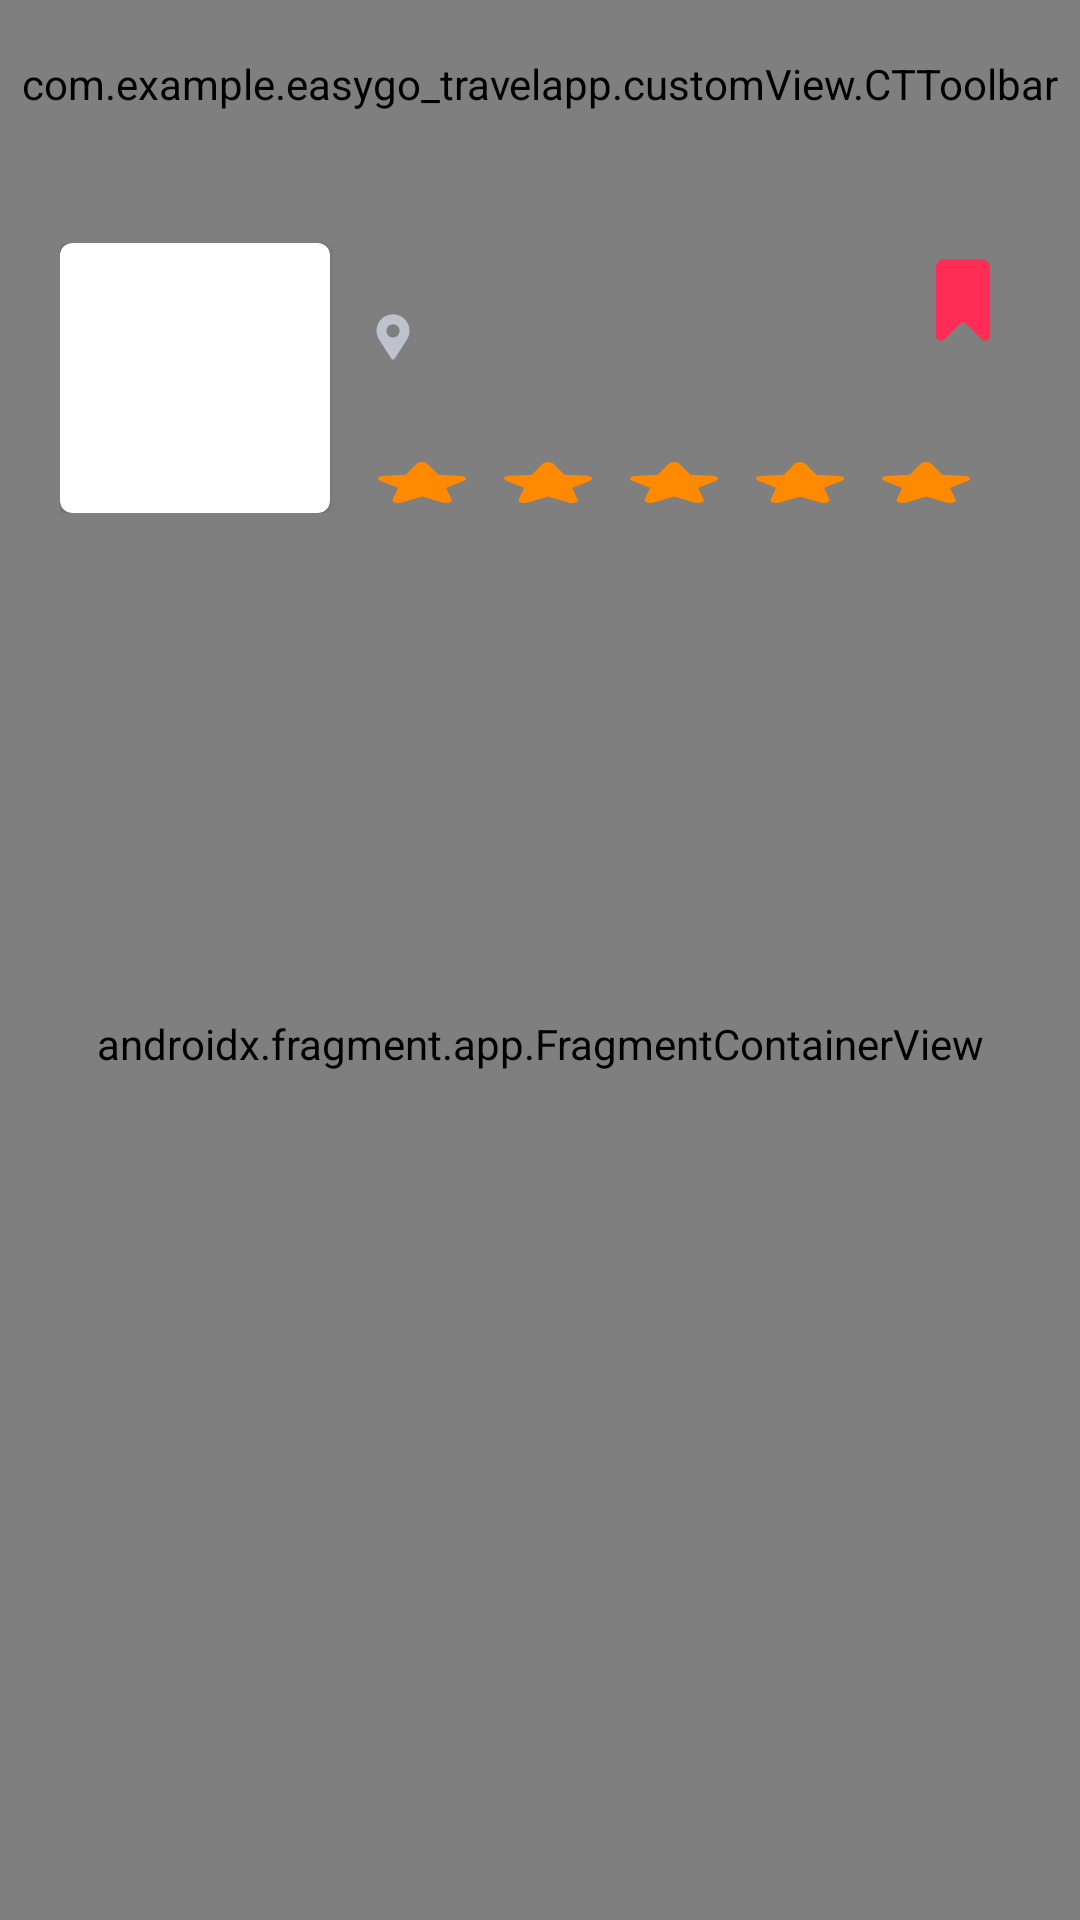

Reconstruct the res/layout file that produces this screen, plus the resources it refers to.
<!-- AndroidManifest.xml: application theme Theme.EasyGoTravelApp.NoActionBar -->
<!-- res/layout/activity_tour_detail.xml -->
<?xml version="1.0" encoding="utf-8"?>
<androidx.constraintlayout.widget.ConstraintLayout xmlns:android="http://schemas.android.com/apk/res/android"
    xmlns:map="http://schemas.android.com/apk/res-auto"
    xmlns:tools="http://schemas.android.com/tools"
    android:layout_width="match_parent"
    android:layout_height="match_parent"
    tools:context=".activity.TourDetailActivity">

    <com.example.easygo_travelapp.customView.CTToolbar
        android:id="@+id/toolbar"
        android:layout_width="match_parent"
        android:layout_height="?actionBarSize"
        map:layout_constraintTop_toTopOf="parent" />

    <androidx.fragment.app.FragmentContainerView
        android:id="@+id/fmMaps"
        android:name="com.google.android.gms.maps.SupportMapFragment"
        android:layout_width="match_parent"
        android:layout_height="0dp"
        map:layout_constraintBottom_toBottomOf="parent"
        map:layout_constraintTop_toBottomOf="@id/toolbar" />

    <LinearLayout
        android:layout_width="match_parent"
        android:layout_height="wrap_content"
        map:layout_constraintTop_toBottomOf="@id/toolbar"
        android:layout_margin="10dp">

        <include
            android:id="@+id/itemTour"
            layout="@layout/item_tour_favourite"
            map:layout_constraintTop_toBottomOf="@id/toolbar" />
    </LinearLayout>


    <androidx.recyclerview.widget.RecyclerView
        android:id="@+id/rvTourDetail"
        android:layout_width="match_parent"
        android:layout_height="wrap_content"
        android:layout_marginBottom="20dp"
        map:layout_constraintBottom_toBottomOf="parent" />

</androidx.constraintlayout.widget.ConstraintLayout>
<!-- res/layout/item_tour_favourite.xml (included above) -->
<?xml version="1.0" encoding="utf-8"?>
<androidx.constraintlayout.widget.ConstraintLayout xmlns:android="http://schemas.android.com/apk/res/android"
    android:layout_width="match_parent"
    android:layout_height="wrap_content"
    xmlns:app="http://schemas.android.com/apk/res-auto"
    android:paddingStart="10dp"
    android:paddingEnd="10dp"
    android:paddingVertical="15dp"
    android:background="@drawable/shape_border_radius">

    <androidx.cardview.widget.CardView
        android:id="@+id/cvImage"
        android:layout_width="90dp"
        android:layout_height="90dp"
        app:layout_constraintTop_toTopOf="parent"
        app:layout_constraintStart_toStartOf="parent"
        app:cardCornerRadius="4dp">

        <ImageView
            android:scaleType="fitXY"
            android:id="@+id/imgTour"
            android:layout_width="match_parent"
            android:layout_height="match_parent" />
    </androidx.cardview.widget.CardView>

    <TextView
        android:id="@+id/tvNameTour"
        android:layout_width="0dp"
        android:layout_height="wrap_content"
        app:layout_constraintTop_toTopOf="@+id/cvImage"
        app:layout_constraintStart_toEndOf="@+id/cvImage"
        app:layout_constraintEnd_toStartOf="@id/imgBookMark"
        android:layout_marginStart="10dp"
        android:textColor="@color/color_1E2432"
        android:textSize="15dp"
        android:textStyle="bold"
        android:maxLines="2" />
    <TextView
        android:id="@+id/tvLocation"
        android:layout_width="wrap_content"
        android:layout_height="wrap_content"
        app:layout_constraintStart_toStartOf="@id/tvNameTour"
        app:layout_constraintTop_toBottomOf="@id/tvNameTour"
        android:textColor="@color/color_BEC2CE"
        android:textSize="15dp"
        android:drawableStart="@drawable/ic_marker"
        android:drawableTint="@color/color_BEC2CE" />

    <ImageView
        android:id="@+id/imgBookMark"
        android:layout_width="38dp"
        android:layout_height="38dp"
        app:layout_constraintTop_toTopOf="@+id/cvImage"
        app:layout_constraintEnd_toEndOf="@+id/tvTimeTour"
        android:background="@drawable/ic_bookmark"
        android:backgroundTint="@color/color_FF2D55" />

    <LinearLayout
        android:layout_width="0dp"
        android:layout_height="wrap_content"
        app:layout_constraintStart_toStartOf="@id/tvNameTour"
        app:layout_constraintEnd_toStartOf="@id/tvTimeTour"
        app:layout_constraintBottom_toBottomOf="@+id/cvImage"
        android:orientation="horizontal"
        android:gravity="center"
        android:weightSum="5"
        android:layout_marginEnd="10dp">
        <ImageView
            android:id="@+id/imgStar1"
            android:layout_width="0dp"
            android:layout_height="wrap_content"
            android:layout_weight="1"
            android:background="@drawable/ic_star"
            app:layout_constraintStart_toStartOf="@id/tvNameTour"
            app:layout_constraintBottom_toBottomOf="@+id/cvImage"/>

        <ImageView
            android:id="@+id/imgStar2"
            android:layout_width="0dp"
            android:layout_height="wrap_content"
            android:layout_weight="1"
            android:background="@drawable/ic_star"
            app:layout_constraintStart_toEndOf="@id/imgStar1"
            app:layout_constraintTop_toTopOf="@id/imgStar1" />

        <ImageView
            android:id="@+id/imgStar3"
            android:layout_width="0dp"
            android:layout_height="wrap_content"
            android:layout_weight="1"
            android:background="@drawable/ic_star"
            app:layout_constraintStart_toEndOf="@id/imgStar2"
            app:layout_constraintTop_toTopOf="@id/imgStar2" />

        <ImageView
            android:id="@+id/imgStar4"
            android:layout_width="0dp"
            android:layout_height="wrap_content"
            android:layout_weight="1"
            android:background="@drawable/ic_star"
            app:layout_constraintStart_toEndOf="@id/imgStar3"
            app:layout_constraintTop_toTopOf="@id/imgStar3" />

        <ImageView
            android:id="@+id/imgStar5"
            android:layout_width="0dp"
            android:layout_height="wrap_content"
            android:layout_weight="1"
            android:background="@drawable/ic_star"
            app:layout_constraintStart_toEndOf="@id/imgStar4"
            app:layout_constraintTop_toTopOf="@id/imgStar4" />
    </LinearLayout>

    <TextView
        android:id="@+id/tvTimeTour"
        android:layout_width="wrap_content"
        android:layout_height="wrap_content"
        app:layout_constraintEnd_toEndOf="parent"
        app:layout_constraintBottom_toBottomOf="@id/cvImage"
        android:textColor="@color/color_BEC2CE"
        android:textSize="15dp"/>

</androidx.constraintlayout.widget.ConstraintLayout>
<!-- resources referenced by this layout -->
<resources>
  <color name="color_1E2432">#1E2432</color>
  <color name="color_BEC2CE">#BEC2CE</color>
  <color name="color_FF2D55">#FF2D55</color>
  <!-- drawable ic_bookmark (drawable) -->
  <vector xmlns:android="http://schemas.android.com/apk/res/android"
      android:width="28dp"
      android:height="28dp"
      android:viewportWidth="28"
      android:viewportHeight="28">
    <path
        android:pathData="M18.533,23.633L14.883,19.983C14.395,19.496 13.605,19.496 13.117,19.983L9.467,23.633C9.109,23.99 8.572,24.097 8.105,23.904C7.638,23.711 7.334,23.255 7.333,22.75V6.083C7.333,4.933 8.266,4 9.417,4H18.583C19.734,4 20.667,4.933 20.667,6.083V22.75C20.666,23.255 20.362,23.711 19.895,23.904C19.428,24.097 18.891,23.99 18.533,23.633Z"
        android:fillColor="#000000"
        android:fillType="evenOdd"/>
  </vector>
  <!-- drawable ic_marker (drawable) -->
  <vector xmlns:android="http://schemas.android.com/apk/res/android"
      android:width="22dp"
      android:height="22dp"
      android:viewportWidth="22"
      android:viewportHeight="22">
    <path
        android:pathData="M10.705,3.457C8.02,3.607 5.835,5.67 5.531,8.341C5.396,9.588 5.699,10.844 6.386,11.893L10.472,18.254C10.587,18.436 10.788,18.546 11.003,18.546C11.219,18.546 11.419,18.436 11.534,18.254L15.62,11.893C16.197,11.011 16.502,9.979 16.5,8.926C16.497,7.419 15.875,5.979 14.779,4.945C13.682,3.911 12.209,3.373 10.705,3.457ZM11,11.157C9.785,11.157 8.8,10.172 8.8,8.957C8.8,7.742 9.785,6.757 11,6.757C12.215,6.757 13.2,7.742 13.2,8.957C13.2,9.541 12.968,10.1 12.556,10.513C12.143,10.925 11.583,11.157 11,11.157Z"
        android:fillColor="#BEC2CE"
        android:fillType="evenOdd"/>
  </vector>
  <!-- drawable ic_star (drawable) -->
  <vector xmlns:android="http://schemas.android.com/apk/res/android"
      android:width="20dp"
      android:height="20dp"
      android:viewportWidth="20"
      android:viewportHeight="20">
    <path
        android:pathData="M10.689,3.537L12.444,7.242L16.037,7.624C16.399,7.675 16.697,7.931 16.801,8.281C16.906,8.63 16.796,9.008 16.522,9.248L13.665,11.606L14.55,15.565C14.619,15.923 14.474,16.288 14.179,16.5C13.883,16.712 13.49,16.733 13.174,16.553L9.857,14.537L6.543,16.553C6.227,16.733 5.835,16.712 5.539,16.5C5.243,16.288 5.098,15.923 5.168,15.565L6.053,11.606L3.193,9.248C2.918,9.008 2.809,8.629 2.914,8.279C3.019,7.93 3.318,7.674 3.68,7.624L7.273,7.242L9.028,3.537C9.187,3.224 9.508,3.027 9.859,3.027C10.21,3.027 10.531,3.224 10.689,3.537Z"
        android:fillColor="#FF8900"
        android:fillType="evenOdd"/>
  </vector>
  <style name="Theme.EasyGoTravelApp.NoActionBar" parent="Theme.MaterialComponents.DayNight.NoActionBar">
          
          <item name="colorPrimary">@color/purple_500</item>
          <item name="colorPrimaryVariant">@color/purple_700</item>
          <item name="colorOnPrimary">@color/white</item>
          
          <item name="colorSecondary">@color/teal_200</item>
          <item name="colorSecondaryVariant">@color/teal_700</item>
          <item name="colorOnSecondary">@color/black</item>
          
          <item name="android:statusBarColor" tools:targetApi="l">?attr/colorPrimaryVariant</item>
          
          <item name="windowActionBar">false</item>
          <item name="windowNoTitle">true</item>
          <item name="android:windowFullscreen">true</item>
      </style>
  <color name="purple_500">#FF6200EE</color>
  <color name="purple_700">#FF3700B3</color>
  <color name="white">#FFFFFFFF</color>
  <color name="teal_200">#FF03DAC5</color>
  <color name="teal_700">#FF018786</color>
  <color name="black">#FF000000</color>
</resources>
